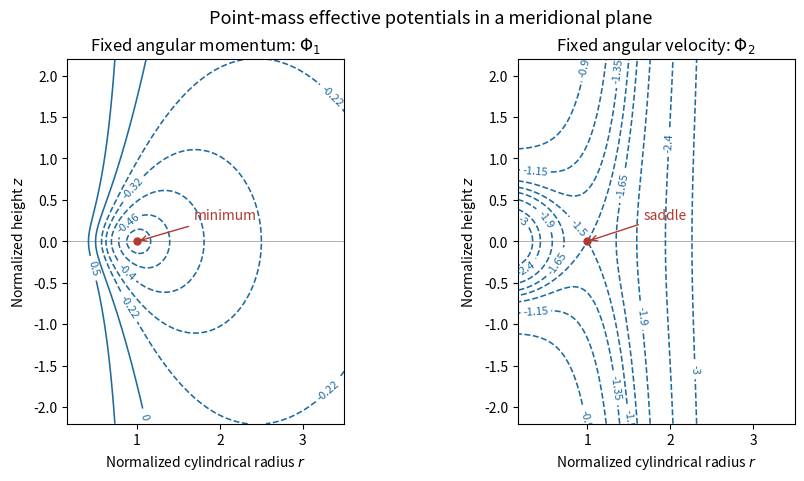

This chart was generated by the following Python code:
"""Original potential contours; Python 3.14 and root NumPy/Matplotlib.

Writes paper-68-effective-potentials.png to caller CWD. Honors MPLCONFIGDIR.
"""
import numpy as np
import matplotlib
matplotlib.use('Agg')
import matplotlib.pyplot as plt

r=np.linspace(.16,3.5,550);z=np.linspace(-2.2,2.2,550)
R,Z=np.meshgrid(r,z);grav=-1/np.hypot(R,Z)
fig,axes=plt.subplots(1,2,figsize=(9,4.7),facecolor='white',layout='constrained')
for ax,V,levels,title,name in zip(axes,[grav+.5/R**2,grav-.5*R**2],
        [[-.49,-.46,-.4,-.32,-.22,0,.5],[-3.,-2.4,-1.9,-1.65,-1.5,-1.35,-1.15,-.9]],
        [r'Fixed angular momentum: $\Phi_1$',r'Fixed angular velocity: $\Phi_2$'],['minimum','saddle']):
    ax.set_facecolor('white')
    contours=ax.contour(R,Z,V,levels=levels,colors='#1d6ba0',linewidths=1.15)
    ax.clabel(contours,inline=True,fontsize=8,fmt='%g')
    ax.scatter([1],[0],color='#af3b30',s=25,zorder=5)
    ax.annotate(name,xy=(1,0),xytext=(1.68,.26),fontsize=10,
        arrowprops={'arrowstyle':'->','color':'#af3b30'},color='#af3b30')
    ax.axhline(0,color='#aaaaaa',lw=.65,zorder=0)
    ax.set(xlim=(.16,3.5),ylim=(-2.2,2.2),xlabel=r'Normalized cylindrical radius $r$',ylabel=r'Normalized height $z$',title=title)
    ax.set_aspect('equal')
fig.suptitle('Point-mass effective potentials in a meridional plane',fontsize=13)
fig.savefig('paper-68-effective-potentials.png',dpi=130,facecolor='white',transparent=False)
plt.close(fig)
